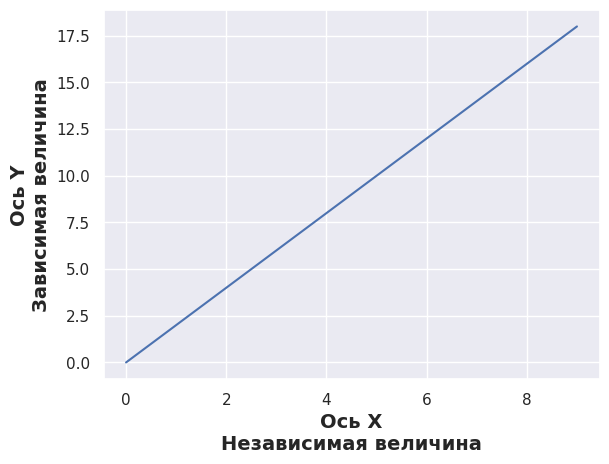

This figure's Python source:
import seaborn as sns
import matplotlib.pyplot as plt

sns.set_theme()
x = list(range(10))
y = [i * 2 for i in range(10)]

ax = sns.lineplot(x=x, y=y)
ax.set_xlabel('Ось X\nНезависимая величина', fontsize=14, fontweight='bold')
ax.set_ylabel('Ось Y\nЗависимая величина', fontsize=14, fontweight='bold')
plt.show()
